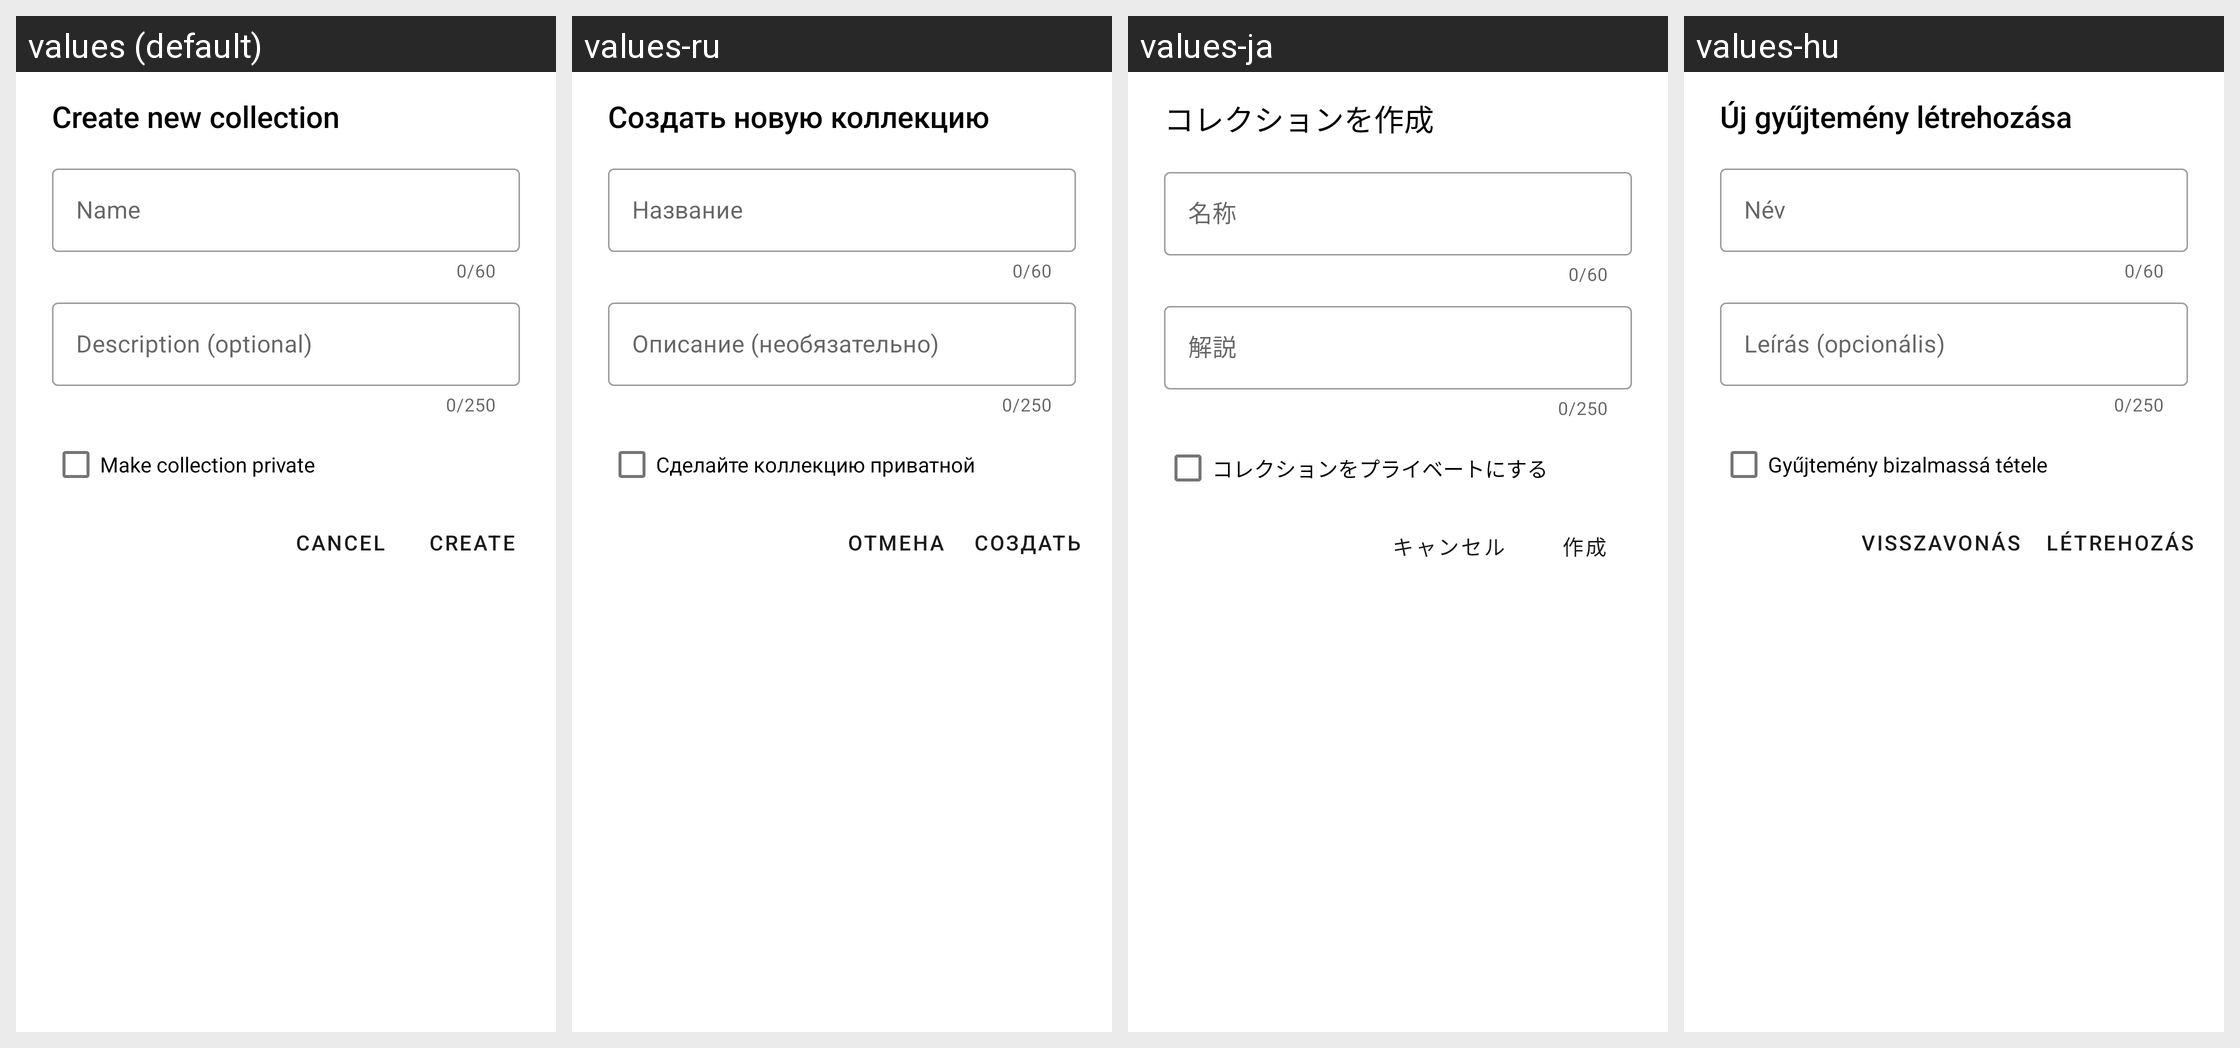

This grid shows one Android layout under several languages. Give, for every string resource on the screen, its name, the default text and each shown locale's text.
Android screen res/layout/create_collection_layout.xml rendered under 4 locales, left to right: values (default), values-ru, values-ja, values-hu. Device: Nexus 5 (rendered at 1080×1920; each locale shown at half size, 540×960, under a caption strip naming it); theme Resplash.Theme.DayNight.
Other locales in the repository, not shown: values-ar, values-cs, values-de, values-es, values-hr, values-in, values-it, values-pt, values-pt-rBR, values-sr, values-th, values-tr, values-uk, values-zh, values-zh-rTW.
Strings drawn on this screen, with the default value and each locale's value (text and hints the layout hard-codes, and strings that could not be matched under every locale, appear in the picture but are not listed):

create_new_collection
  values: Create new collection
  values-ru: Создать новую коллекцию
  values-ja: コレクションを作成
  values-hu: Új gyűjtemény létrehozása

collection_name_hint
  values: Name
  values-ru: Hазвание
  values-ja: 名称
  values-hu: Név

collection_description_hint
  values: Description (optional)
  values-ru: Описание (необязательно)
  values-ja: 解説
  values-hu: Leírás (opcionális)

make_collection_private
  values: Make collection private
  values-ru: Сделайте коллекцию приватной
  values-ja: コレクションをプライベートにする
  values-hu: Gyűjtemény bizalmassá tétele

create
  values: Create
  values-ru: Создать
  values-ja: 作成
  values-hu: Létrehozás

cancel
  values: Cancel
  values-ru: Отмена
  values-ja: キャンセル
  values-hu: Visszavonás
